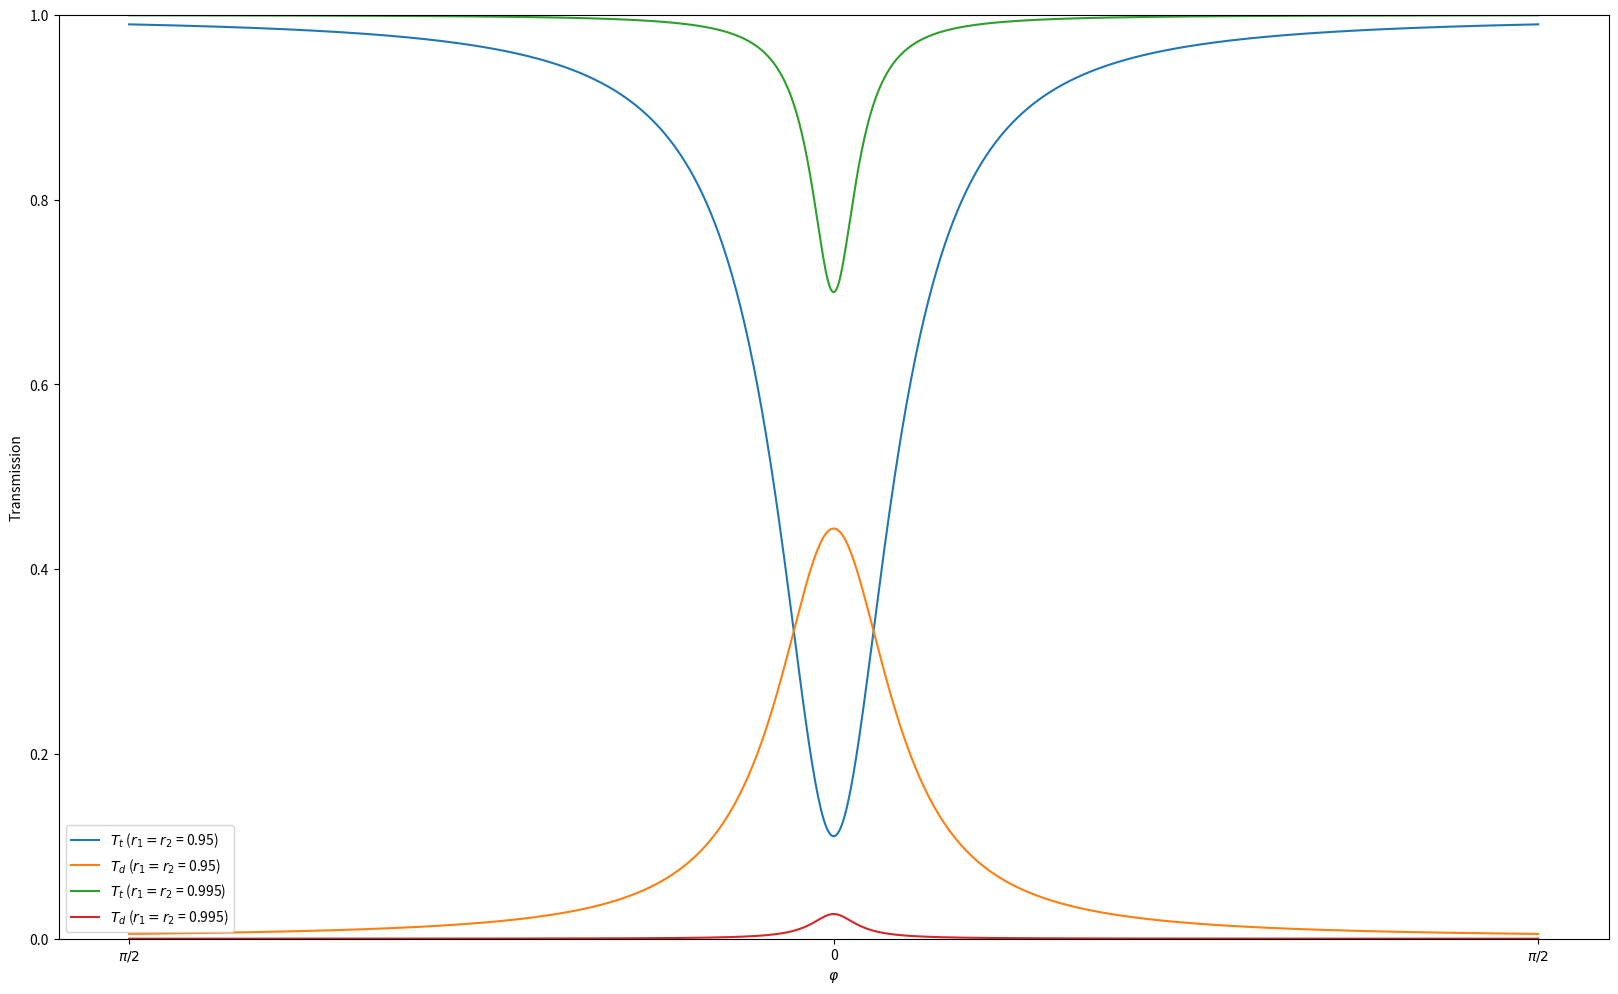

Python code for this plot:
# -*- coding: utf-8 -*-
"""
Created on Tue Dec 10 11:48:42 2024

[redacted]
"""

"""
Description: This code plots the transmission spectrum via the Through and Drop ports for an Add-Drop Ring Resonator for different
             beam-splitter configurations. 
"""

import numpy as np
import matplotlib.pyplot as plt


phis = np.linspace(-np.pi/2, np.pi/2, 1001)

def trans(alpha, r1, r2):
    
    Den = 1 - 2*r1*r2*alpha*np.cos(phis) + (r1*r2*alpha)**2

    # Transmission via Through Port
    Num_through = r2**2 * alpha**2 - 2*r1*r2*alpha*np.cos(phis) + r1**2
    through = Num_through/Den
    
    #Transmission via Drop Port
    Num_drop = alpha * (1 - r1**2) * (1 - r2**2)
    drop = Num_drop/Den
    
    return [through, drop]

alpha = 0.95             # Round-trip loss
r1 = [0.95, 0.995]       # Reflectivity of BS 1
r2 = [0.95, 0.995]       # Reflectivity of BS 2


# %%
ticks_x = [-np.pi/2, 0, np.pi/2]
tick_labels_x = [r"$\pi/2$", "0", r"$\pi/2$"]

fig, ax = plt.subplots(figsize=(20, 12))
for idx in range(len(r1)):
    string = '$r_1 = r_2$ = '+str(r1[idx])
    ax.plot(phis, trans(alpha, r1[idx], r2[idx])[0], label='$T_t$ ('+string+')')
    ax.plot(phis, trans(alpha, r1[idx], r2[idx])[1], label='$T_d$ ('+string+')')
ax.set_xlabel('$\\varphi$')
ax.set_ylabel('Transmission')
ax.set_xticks(ticks_x)
ax.set_xticklabels(tick_labels_x)
plt.legend()
plt.ylim(0,1)
plt.rcParams['font.size'] = 30
